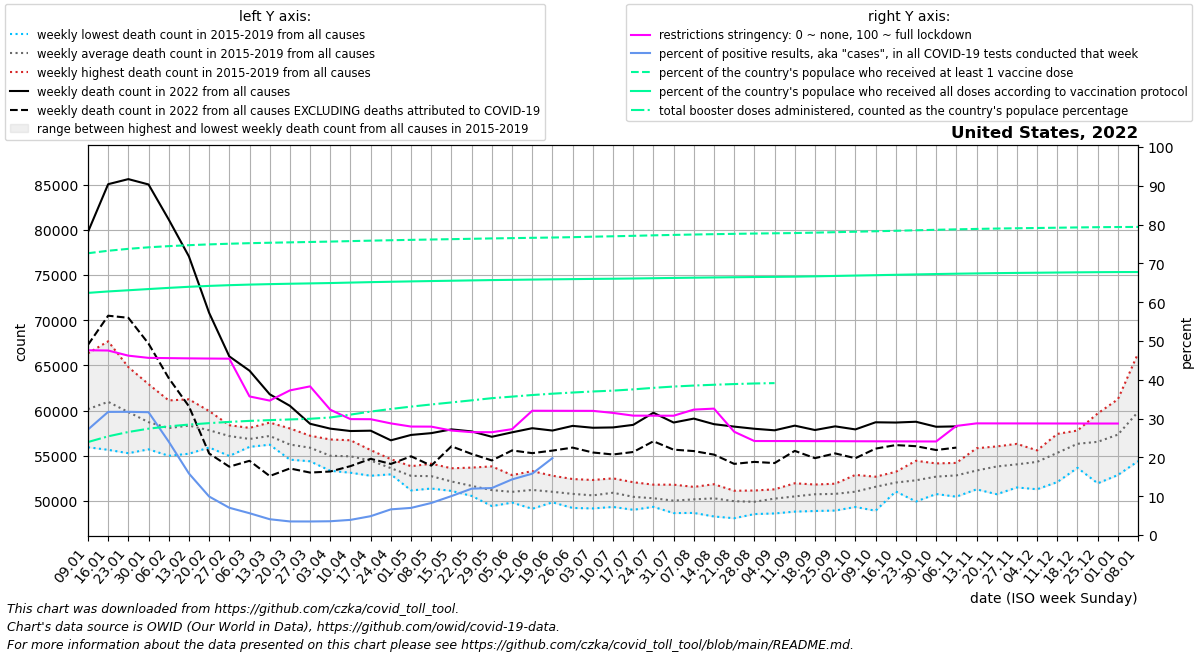

The data file committed next to this chart (first rows):
date, location, time_unit, time, deaths_2010_all_ages, deaths_2011_all_ages, deaths_2012_all_ages, deaths_2013_all_ages, deaths_2014_all_ages, deaths_2015_all_ages, deaths_2016_all_ages, deaths_2017_all_ages, deaths_2018_all_ages, deaths_2019_all_ages, deaths_2020_all_ages, deaths_2021_all_ages, deaths_2022_all_ages, new_deaths, new_cases_smoothed, new_tests_smoothed, positive_test_percent, stringency_index, people_vaccinated, people_fully_vaccinated
2022-01-09, United States, weekly, 1, , , , , , , 55937, 59890, 66334, 58461, 60167, 87068, 79757, 12491, 4421264, 16228246, 27.18, 47.61, 245638644, 211075100
2022-01-16, United States, weekly, 2, , , , , , 61882, 55654, 61108, 67661, 58506, 60731, 87413, 85043, 14551, 5587630, 17623499, 31.73, 47.54, 247788218, 212327867
2022-01-23, United States, weekly, 3, , , , , , 61261, 55280, 59444, 64808, 58373, 59358, 83675, 85605, 15344, 5136277, 16184372, 31.75, 46.22, 249465937, 213359048
2022-01-30, United States, weekly, 4, , , , , , 58738, 55709, 58174, 62918, 58031, 59157, 79197, 85013, 17610, 4191834, 13220209, 31.65, 45.65, 250806582, 214406400
2022-02-06, United States, weekly, 5, , , , , , 57380, 54995, 58530, 61120, 58276, 58829, 76512, 81135, 17548, 2527335, 10438950, 24.06, 45.58, 251823785, 215440876
2022-02-13, United States, weekly, 6, , , , , , 57393, 55222, 59155, 61242, 58650, 59476, 71513, 77050, 16584, 1466454, 9215462, 15.86, 45.52, 252658236, 216383838
2022-02-20, United States, weekly, 7, , , , , , 56535, 55912, 58596, 59945, 58114, 58810, 69513, 70812, 15559, 839903, 8465659, 9.924, 45.48, 253344277, 217161158
2022-02-27, United States, weekly, 8, , , , , , 56462, 54975, 58376, 57933, 58143, 58907, 66739, 65991, 12204, 519024, 7366117, 7.026, 45.44, 253924036, 217794607
2022-03-06, United States, weekly, 9, , , , , , 56028, 55982, 57354, 56824, 58082, 59330, 63696, 64411, 9971, 387480, 6882684, 5.62, 35.71, 254399362, 218300808
2022-03-13, United States, weekly, 10, , , , , , 56221, 56225, 57590, 57236, 58665, 59692, 61859, 61801, 9045, 258134, 6333710, 4.073, 34.64, 254775919, 218701172
2022-03-20, United States, weekly, 11, , , , , , 55374, 54566, 56772, 56453, 58020, 58667, 60371, 60521, 6929, 218918, 6253184, 3.501, 37.27, 255112746, 219045069
2022-03-27, United States, weekly, 12, , , , , , 54387, 54772, 57157, 55904, 57214, 59212, 60811, 58536, 5398, 212120, 6073274, 3.492, 38.31, 255441062, 219342084
2022-04-03, United States, weekly, 13, , , , , , 53336, 53980, 55832, 55038, 56800, 63020, 58699, 57997, 4742, 202900, 5716289, 3.549, 32.29, 255788497, 219650828
2022-04-10, United States, weekly, 14, , , , , , 53121, 54170, 55262, 55412, 56710, 72287, 60994, 57734, 3884, 216892, 5558053, 3.904, 29.87, 256201976, 220048565
2022-04-17, United States, weekly, 15, , , , , , 52785, 53603, 54967, 55347, 55625, 79088, 59145, 57771, 3111, 250998, 5168942, 4.856, 29.84, 256599147, 220434261
2022-04-24, United States, weekly, 16, , , , , , 52942, 53254, 53171, 54152, 54616, 76801, 60254, 56706, 2614, 298458, 4517112, 6.615, 28.76, 256957247, 220772072
2022-05-01, United States, weekly, 17, , , , , , 51702, 51162, 53391, 53840, 53767, 73907, 59831, 57301, 2364, 378998, 5444006, 6.992, 27.95, 257289053, 221089387
2022-05-08, United States, weekly, 18, , , , , , 51590, 51373, 52749, 53877, 54118, 69294, 59010, 57500, 3595, 464536, 5635863, 8.254, 27.93, 257601171, 221385366
2022-05-15, United States, weekly, 19, , , , , , 51758, 51108, 52074, 52210, 53611, 66811, 58466, 57916, 1872, 589433, 5870789, 10.04, 26.92, 257904354, 221666392
2022-05-22, United States, weekly, 20, , , , , , 50771, 50554, 52572, 50737, 53687, 64479, 58755, 57691, 2491, 739489, 6184007, 11.95, 26.51, 258224554, 221951834
2022-05-29, United States, weekly, 21, , , , , , 49428, 50586, 51091, 51052, 53822, 61623, 57336, 57098, 2619, 745227, 6154980, 12.11, 26.49, 258546698, 222235734
2022-06-05, United States, weekly, 22, , , , , , 49816, 49823, 51366, 51157, 52856, 59680, 57457, 57588, 2003, 724949, 5066853, 14.33, 27.28, 258800267, 222454164
2022-06-12, United States, weekly, 23, , , , , , 49132, 50026, 51513, 52119, 53297, 58907, 57155, 58046, 2759, 775011, 4943767, 15.81, 32.03, 259076363, 222683798
2022-06-19, United States, weekly, 24, , , , , , 49845, 49995, 50915, 51507, 52789, 58024, 57239, 57787, 2220, 729344, 3168617, 19.82, 32.01, 259330190, 222891949
2022-06-26, United States, weekly, 25, , , , , , 49222, 49718, 51313, 51218, 52422, 57994, 56924, 58303, 2404, 697124, , , 32, 259638783, 223079758
2022-07-03, United States, weekly, 26, , , , , , 49169, 49844, 50746, 50997, 52317, 58504, 57524, 58095, 2736, 793532, , , 31.99, 260071963, 223261564
2022-07-10, United States, weekly, 27, , , , , , 49334, 49789, 51085, 51817, 52498, 59816, 57213, 58132, 2993, 742982, , , 31.47, 260407509, 223414449
2022-07-17, United States, weekly, 28, , , , , , 49019, 49730, 50124, 51332, 52070, 61940, 57210, 58416, 3003, 913307, , , 30.77, 260812558, 223612309
2022-07-24, United States, weekly, 29, , , , , , 49344, 49374, 50222, 50727, 51800, 63173, 58433, 59755, 3156, 883718, , , 30.76, 261229920, 223851627
2022-07-31, United States, weekly, 30, , , , , , 48655, 49809, 49487, 50409, 51800, 64242, 60313, 58674, 3002, 918382, , , 30.74, 261611942, 224105898
2022-08-07, United States, weekly, 31, , , , , , 48673, 49648, 50204, 50794, 51554, 64232, 63795, 59108, 3592, 826954, , , 32.32, 261950528, 224326449
2022-08-14, United States, weekly, 32, , , , , , 48279, 49829, 50360, 51124, 51847, 63713, 67043, 58492, 3369, 774009, , , 32.57, 262260419, 224533929
2022-08-21, United States, weekly, 33, , , , , , 48086, 49920, 50290, 50420, 51127, 63640, 69955, 58223, 4124, 686318, , , 26.61, 262545218, 224724485
2022-08-28, United States, weekly, 34, , , , , , 48546, 49598, 49655, 50585, 51152, 62560, 72182, 57984, 3666, 635653, , , 24.22, 262800848, 224898353
2022-09-04, United States, weekly, 35, , , , , , 48615, 49685, 50952, 50741, 51284, 61103, 73519, 57814, 3625, 590201, , , 24.22, 263016150, 225048743
2022-09-11, United States, weekly, 36, , , , , , 48817, 50192, 51100, 50426, 51954, 60246, 73737, 58329, 2792, 489812, , , 24.21, 263225058, 225211059
2022-09-18, United States, weekly, 37, , , , , , 48885, 50029, 51815, 51214, 51750, 59660, 73312, 57845, 3114, 456866, , , 24.19, 263585170, 225508397
2022-09-25, United States, weekly, 38, , , , , , 48935, 49983, 51353, 51714, 51905, 59737, 72182, 58251, 2992, 390918, , , 24.18, 263976560, 225832688
2022-10-02, United States, weekly, 39, , , , , , 49329, 50357, 51458, 51083, 52880, 60610, 71346, 57913, 3189, 358882, , , 24.16, 264384634, 226168914
2022-10-09, United States, weekly, 40, , , , , , 48916, 51512, 52229, 52478, 52680, 59802, 69133, 58700, 2913, 302654, , , 24.15, 264791718, 226501139
2022-10-16, United States, weekly, 41, , , , , , 51048, 52237, 51695, 51966, 53217, 61775, 67547, 58672, 2494, 270401, , , 24.13, 265210609, 226837859
2022-10-23, United States, weekly, 42, , , , , , 49936, 51559, 52349, 53117, 54441, 60638, 67062, 58760, 2705, 255856, , , 24.12, 265640466, 227170489
2022-10-30, United States, weekly, 43, , , , , , 50761, 51973, 52679, 53873, 54151, 62184, 66477, 58206, 2573, 264273, , , 24.11, 266065721, 227498150
2022-11-06, United States, weekly, 44, , , , , , 50471, 51862, 53814, 53759, 54207, 63425, 66620, 58247, 2348, 278631, , , 28.11, 266454949, 227789555
2022-11-13, United States, weekly, 45, , , , , , 51282, 52639, 53376, 53688, 55828, 67586, 67460, , 1927, 274085, , , 28.77, 266817378, 228053361
2022-11-20, United States, weekly, 46, , , , , , 50744, 53546, 53910, 54815, 56030, 68821, 66960, , 2536, 293293, , , 28.76, 267150093, 228293971
2022-11-27, United States, weekly, 47, , , , , , 51489, 53224, 54221, 54990, 56313, 71670, 67967, , 2131, 289057, , , 28.76, 267413516, 228480310
2022-12-04, United States, weekly, 48, , , , , , 51292, 54610, 54900, 55203, 55591, 73298, 70180, , 2303, 350259, , , 28.75, 267633736, 228640264
2022-12-11, United States, weekly, 49, , , , , , 52088, 55240, 55739, 56106, 57415, 77421, 72143, , 2952, 445220, , , 28.74, 267881799, 228818136
2022-12-18, United States, weekly, 50, , , , , , 53661, 56100, 57534, 56524, 57789, 82003, 71333, , 2964, 463903, , , 28.74, 268126024, 228986249
2022-12-25, United States, weekly, 51, , , , , , 51948, 56809, 59678, 56664, 57592, 82930, 72320, , 2678, 470395, , , 28.73, 268334370, 229123630
2023-01-01, United States, weekly, 52, , , , , , 52866, 57782, 61243, 56162, 58615, 84367, 74420, , 2581, 390751, , , 28.73, 268481840, 229214568
2023-01-08, United States, weekly, 1, , , , , , 54402, 59890, 66334, 58461, 60167, 87029, 79757, , 3526, 367822, , , , 268544423, 229253146
